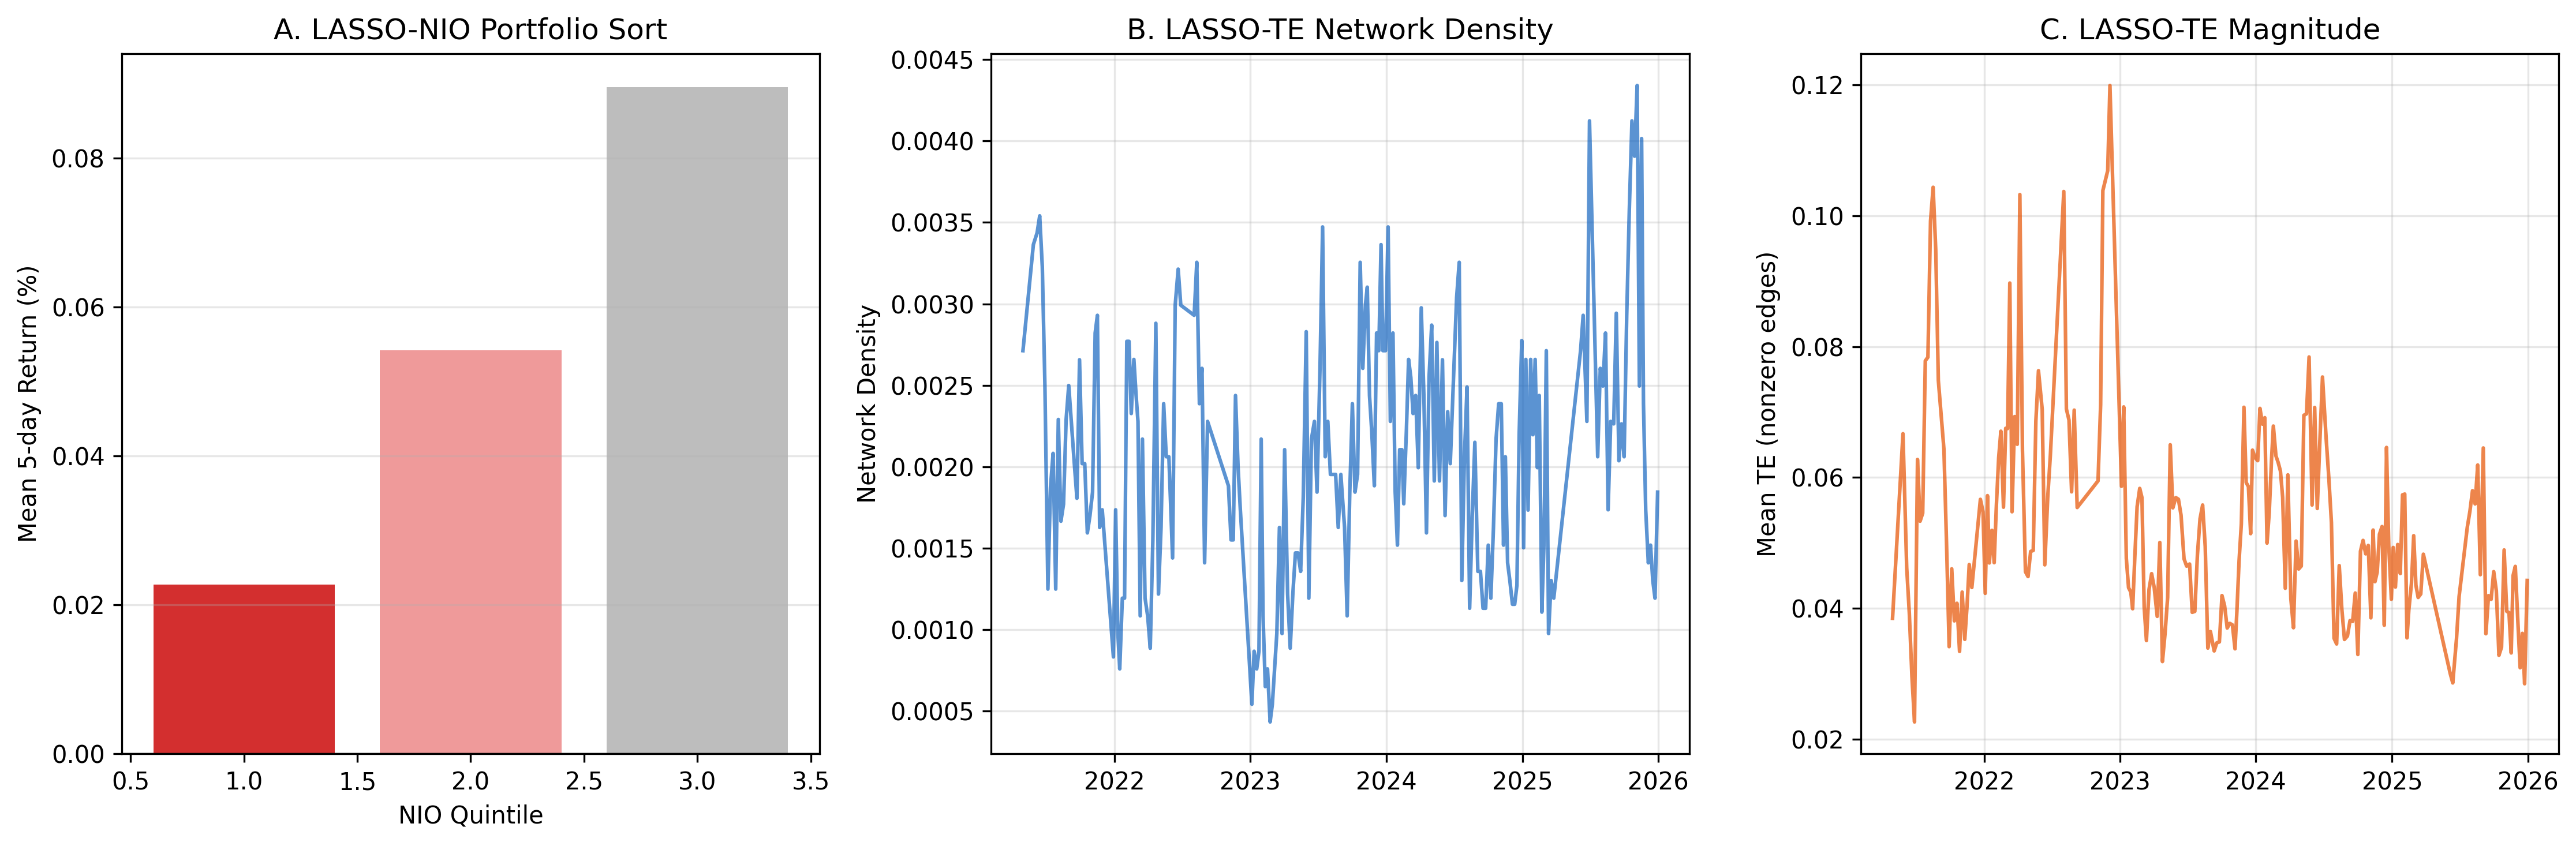

Source data for this figure (header and first rows):
formation_date, pred_start, ticker, nio, te_out, te_in, fwd_ret_5d, net_density, mean_te, n_stocks
2021-04-30, 2021-05-03, TWLO, 0.0, 0.0, 0.0, -0.03548, 0.002713, 0.03847, 96
2021-04-30, 2021-05-03, NIO, 0.0, 0.0, 0.0, -0.01619, 0.002713, 0.03847, 96
2021-04-30, 2021-05-03, EWZ, 0.0, 0.0, 0.0, 0.01448, 0.002713, 0.03847, 96
2021-04-30, 2021-05-03, SPY, 0.0, 0.0, 0.0, 0.00244, 0.002713, 0.03847, 96
2021-04-30, 2021-05-03, CCL, 0.0, 0.0, 0.0, -0.008165, 0.002713, 0.03847, 96
2021-04-30, 2021-05-03, MSFT, 0.0, 0.0, 0.0, 0.0003969, 0.002713, 0.03847, 96
2021-04-30, 2021-05-03, MRNA, 0.0, 0.0, 0.0, -0.01771, 0.002713, 0.03847, 96
2021-04-30, 2021-05-03, WMT, 0.0, 0.0, 0.0, 0.0006294, 0.002713, 0.03847, 96
2021-04-30, 2021-05-03, CMCSA, 0.0, 0.0, 0.0, 0.006846, 0.002713, 0.03847, 96
2021-04-30, 2021-05-03, SNAP, -0.00174, 0.0004189, 0.002159, -0.02358, 0.002713, 0.03847, 96
2021-04-30, 2021-05-03, XLF, 0.0, 0.0, 0.0, 0.008138, 0.002713, 0.03847, 96
2021-04-30, 2021-05-03, LQD, 0.0, 0.0, 0.0, 0.0009136, 0.002713, 0.03847, 96
2021-04-30, 2021-05-03, PTON, 0.0003467, 0.0003467, 0.0, -0.02744, 0.002713, 0.03847, 96
2021-04-30, 2021-05-03, TSM, 0.0, 0.0, 0.0, -0.0002317, 0.002713, 0.03847, 96
2021-04-30, 2021-05-03, BABA, 0.0, 0.0, 0.0, -0.00458, 0.002713, 0.03847, 96
2021-04-30, 2021-05-03, UNH, 0.0, 0.0, 0.0, 0.009527, 0.002713, 0.03847, 96
2021-04-30, 2021-05-03, GLD, -0.0003124, 0.0, 0.0003124, 0.006877, 0.002713, 0.03847, 96
2021-04-30, 2021-05-03, GME, -0.0001779, 0.0008819, 0.00106, -0.01626, 0.002713, 0.03847, 96
2021-04-30, 2021-05-03, ADBE, 0.0, 0.0, 0.0, -0.007753, 0.002713, 0.03847, 96
2021-04-30, 2021-05-03, AMC, 0.0, 0.0, 0.0, -0.01073, 0.002713, 0.03847, 96
2021-04-30, 2021-05-03, DKNG, 0.000939, 0.000939, 0.0, -0.02961, 0.002713, 0.03847, 96
2021-04-30, 2021-05-03, PYPL, 0.0, 0.0, 0.0, -0.007294, 0.002713, 0.03847, 96
2021-04-30, 2021-05-03, PDD, 0.0, 0.0, 0.0, -0.0002152, 0.002713, 0.03847, 96
2021-04-30, 2021-05-03, UBER, 0.0005207, 0.0005207, 0.0, -0.02843, 0.002713, 0.03847, 96
2021-04-30, 2021-05-03, QCOM, 3.9957179813526126e-05, 3.9957179813526126e-05, 0.0, -0.001345, 0.002713, 0.03847, 96
2021-04-30, 2021-05-03, TSLA, 0.0, 0.0, 0.0, -0.01155, 0.002713, 0.03847, 96
2021-04-30, 2021-05-03, AMAT, 0.0, 0.0, 0.0, 0.0005878, 0.002713, 0.03847, 96
2021-04-30, 2021-05-03, BA, 0.0002833, 0.0002833, 0.0, 0.001604, 0.002713, 0.03847, 96
2021-04-30, 2021-05-03, VIAC, 0.0, 0.0, 0.0, -0.008112, 0.002713, 0.03847, 96
2021-04-30, 2021-05-03, V, 0.0004708, 0.0004708, 0.0, -0.001231, 0.002713, 0.03847, 96
2021-04-30, 2021-05-03, DIS, 0.0, 0.0, 0.0, -0.0009133, 0.002713, 0.03847, 96
2021-04-30, 2021-05-03, VOO, 0.0, 0.0, 0.0, 0.00229, 0.002713, 0.03847, 96
2021-04-30, 2021-05-03, ROKU, 0.0005482, 0.0005482, 0.0, -0.0156, 0.002713, 0.03847, 96
2021-04-30, 2021-05-03, XOM, -0.000349, 7.382967058259129e-05, 0.0004229, 0.01779, 0.002713, 0.03847, 96
2021-04-30, 2021-05-03, SHOP, -0.000469, 0.0, 0.000469, -0.01286, 0.002713, 0.03847, 96
2021-04-30, 2021-05-03, MA, 0.0, 0.0, 0.0, -0.003465, 0.002713, 0.03847, 96
2021-04-30, 2021-05-03, AVGO, 0.0, 0.0, 0.0, -0.001704, 0.002713, 0.03847, 96
2021-04-30, 2021-05-03, CSCO, 0.0, 0.0, 0.0, 0.01042, 0.002713, 0.03847, 96
2021-04-30, 2021-05-03, NFLX, 0.0, 0.0, 0.0, -0.004137, 0.002713, 0.03847, 96
2021-04-30, 2021-05-03, JNJ, -0.0004983, 0.0, 0.0004983, 0.006538, 0.002713, 0.03847, 96
2021-04-30, 2021-05-03, MRK, 0.0, 0.0, 0.0, 0.009969, 0.002713, 0.03847, 96
2021-04-30, 2021-05-03, DIA, 0.0005358, 0.000547, 1.1213557384509674e-05, 0.005553, 0.002713, 0.03847, 96
2021-04-30, 2021-05-03, EEM, 0.0, 0.0, 0.0, 0.003135, 0.002713, 0.03847, 96
2021-04-30, 2021-05-03, VZ, -0.0005207, 0.0, 0.0005207, 0.003744, 0.002713, 0.03847, 96
2021-04-30, 2021-05-03, JNK, 0.0002741, 0.0002741, 0.0, -0.0003463, 0.002713, 0.03847, 96
2021-04-30, 2021-05-03, CVX, -0.0001636, 0.0004245, 0.0005881, 0.01328, 0.002713, 0.03847, 96
2021-04-30, 2021-05-03, AMD, 0.000216, 0.000216, 0.0, -0.006266, 0.002713, 0.03847, 96
2021-04-30, 2021-05-03, GM, 0.0, 0.0, 0.0, 0.006556, 0.002713, 0.03847, 96
2021-04-30, 2021-05-03, WFC, 0.0, 0.0, 0.0, 0.006539, 0.002713, 0.03847, 96
2021-04-30, 2021-05-03, IVV, 0.0, 0.0, 0.0, 0.002154, 0.002713, 0.03847, 96
2021-04-30, 2021-05-03, SLV, 0.0, 0.0, 0.0, 0.01132, 0.002713, 0.03847, 96
2021-04-30, 2021-05-03, GE, -0.0002346, 0.0, 0.0002346, 0.002963, 0.002713, 0.03847, 96
2021-04-30, 2021-05-03, AAL, 0.0, 0.0, 0.0, 0.003547, 0.002713, 0.03847, 96
2021-04-30, 2021-05-03, COST, 0.0, 0.0, 0.0, 0.006274, 0.002713, 0.03847, 96
2021-04-30, 2021-05-03, EFA, 0.0, 0.0, 0.0, 0.006358, 0.002713, 0.03847, 96
2021-04-30, 2021-05-03, JPM, 0.0002595, 0.0002595, 0.0, 0.00965, 0.002713, 0.03847, 96
2021-04-30, 2021-05-03, PINS, -4.8726987066317666e-05, 0.0, 4.8726987066317666e-05, -0.02154, 0.002713, 0.03847, 96
2021-04-30, 2021-05-03, GOOG, 0.0, 0.0, 0.0, -0.0009492, 0.002713, 0.03847, 96
2021-04-30, 2021-05-03, XLV, 0.0, 0.0, 0.0, 0.00406, 0.002713, 0.03847, 96
2021-04-30, 2021-05-03, SE, 0.0, 0.0, 0.0, -0.009582, 0.002713, 0.03847, 96
... 20,889 more rows
